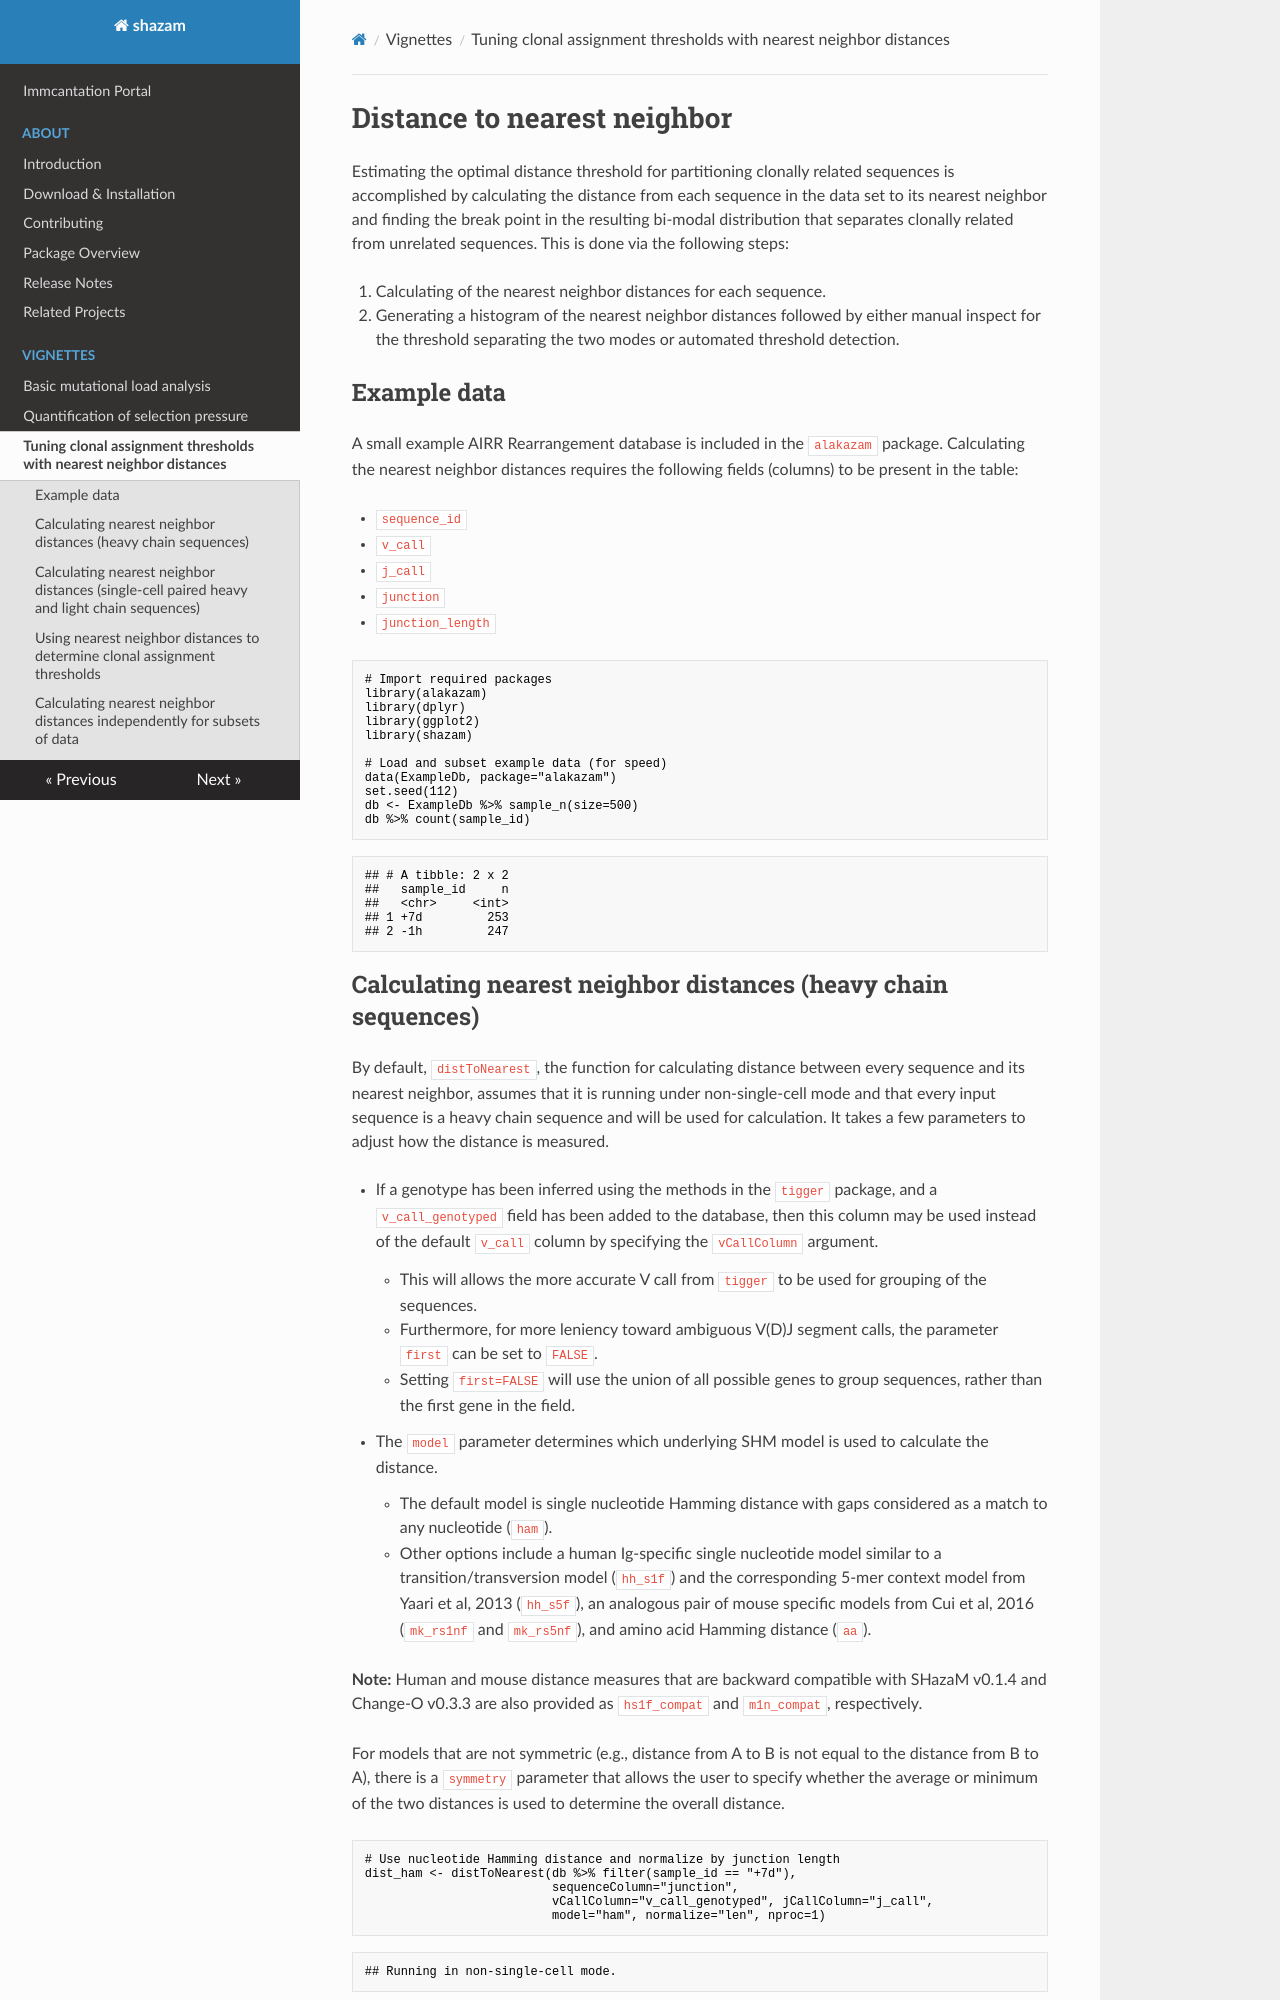

repository: immcantation/shazam · page: vignettes/DistToNearest-Vignette/index.html · generator: mkdocs

# Distance to nearest neighbor

Estimating the optimal distance threshold for partitioning clonally
related sequences is accomplished by calculating the distance from each
sequence in the data set to its nearest neighbor and finding the break
point in the resulting bi-modal distribution that separates clonally
related from unrelated sequences. This is done via the following steps:

1.  Calculating of the nearest neighbor distances for each sequence.
2.  Generating a histogram of the nearest neighbor distances followed by
    either manual inspect for the threshold separating the two modes or
    automated threshold detection.

## Example data

A small example AIRR Rearrangement database is included in the
`alakazam` package. Calculating the nearest neighbor distances requires
the following fields (columns) to be present in the table:

* `sequence_id`
* `v_call`
* `j_call`
* `junction`
* `junction_length`


``` r
# Import required packages
library(alakazam)
library(dplyr)
library(ggplot2)
library(shazam)

# Load and subset example data (for speed)
data(ExampleDb, package="alakazam")
set.seed(112)
db <- ExampleDb %>% sample_n(size=500)
db %>% count(sample_id)
```

```
## # A tibble: 2 x 2
##   sample_id     n
##   <chr>     <int>
## 1 +7d         253
## 2 -1h         247
```
